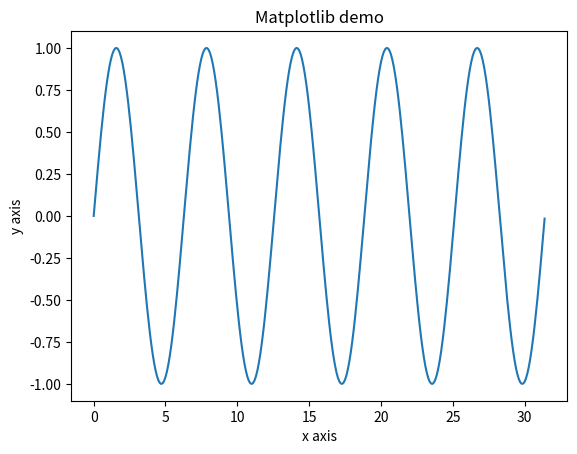

The script that saved this image:
# Imports - the libraries we'll use

import numpy as np 
from matplotlib import pyplot as plt

# Plot a basic graph

x = np.arange(0, 10 * np.pi, 0.1) 
y = np.sin(x)
plt.title("Matplotlib demo") 
plt.xlabel("x axis") 
plt.ylabel("y axis") 
plt.plot(x,y) 
plt.show()